Dataset: traffic_sign_dataset (GitHub, manelpuig/my_rUBot_mecanum). Classes: forbidden, give way, left, nothing, right, stop.

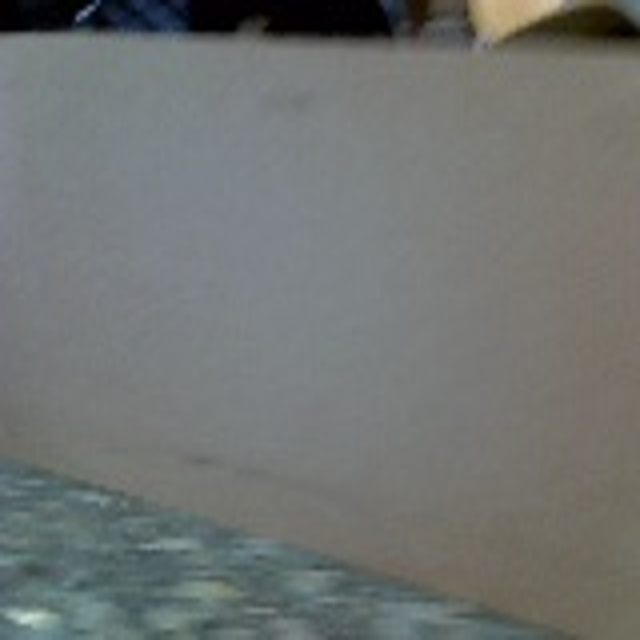
Label: nothing

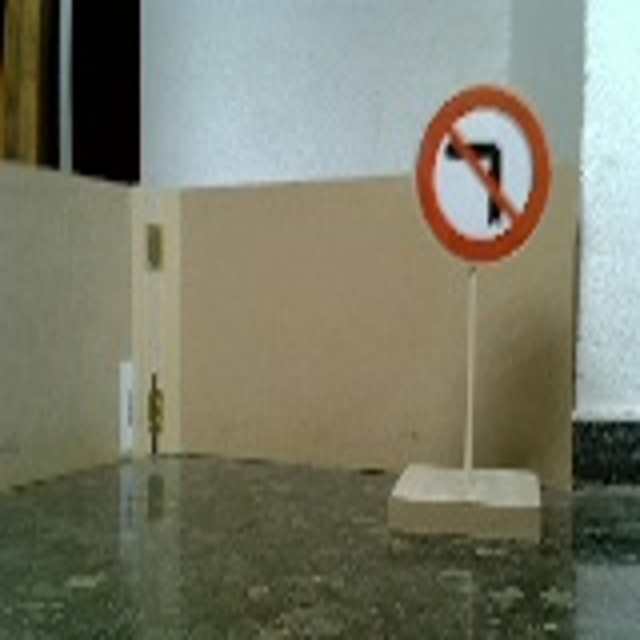
Label: left

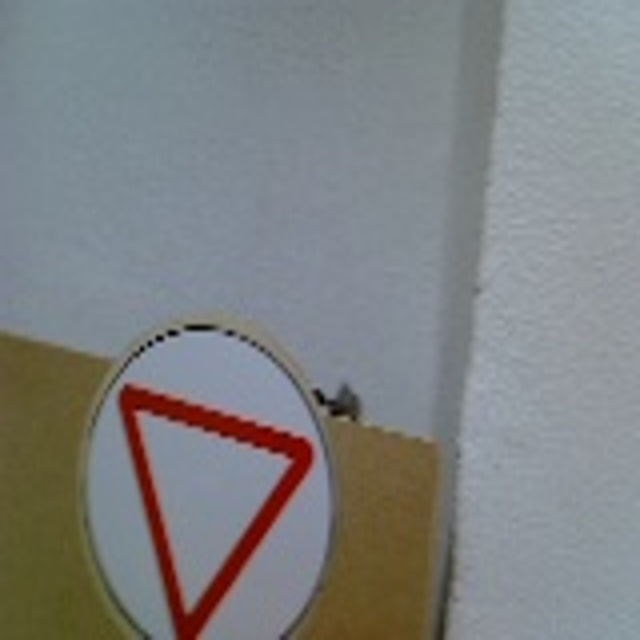
Label: give way

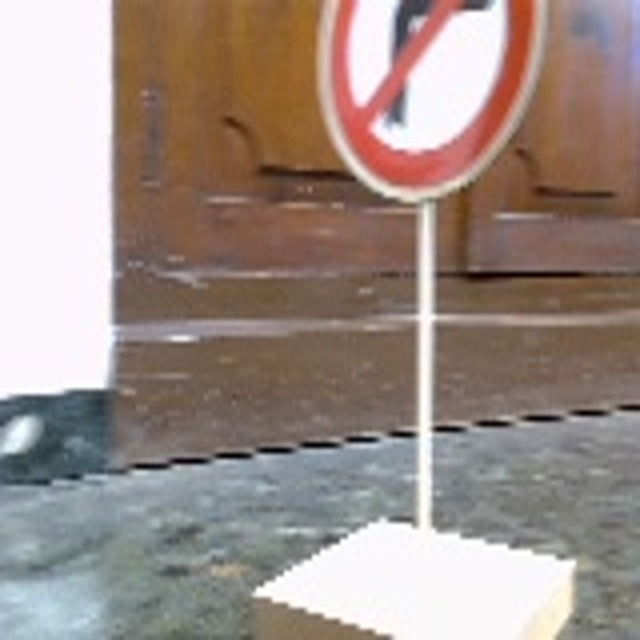
Label: right

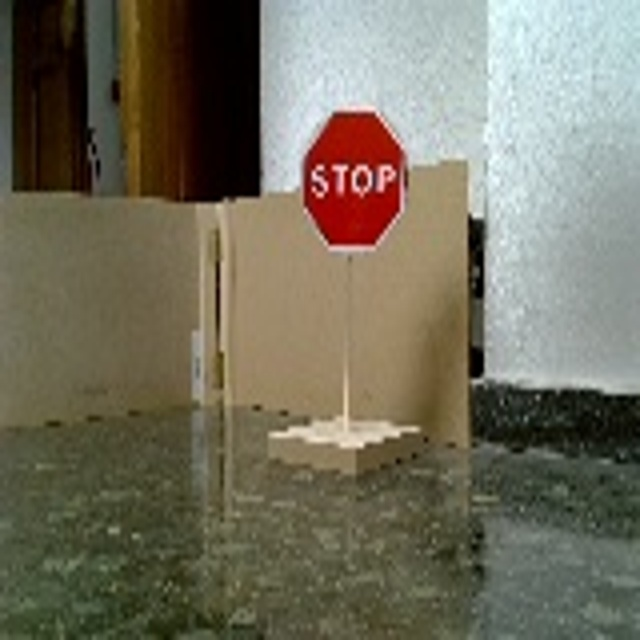
Label: stop

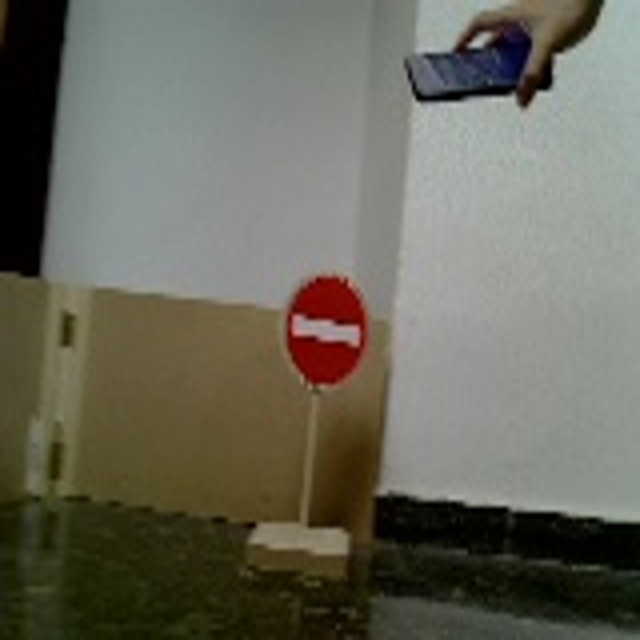
Label: forbidden
